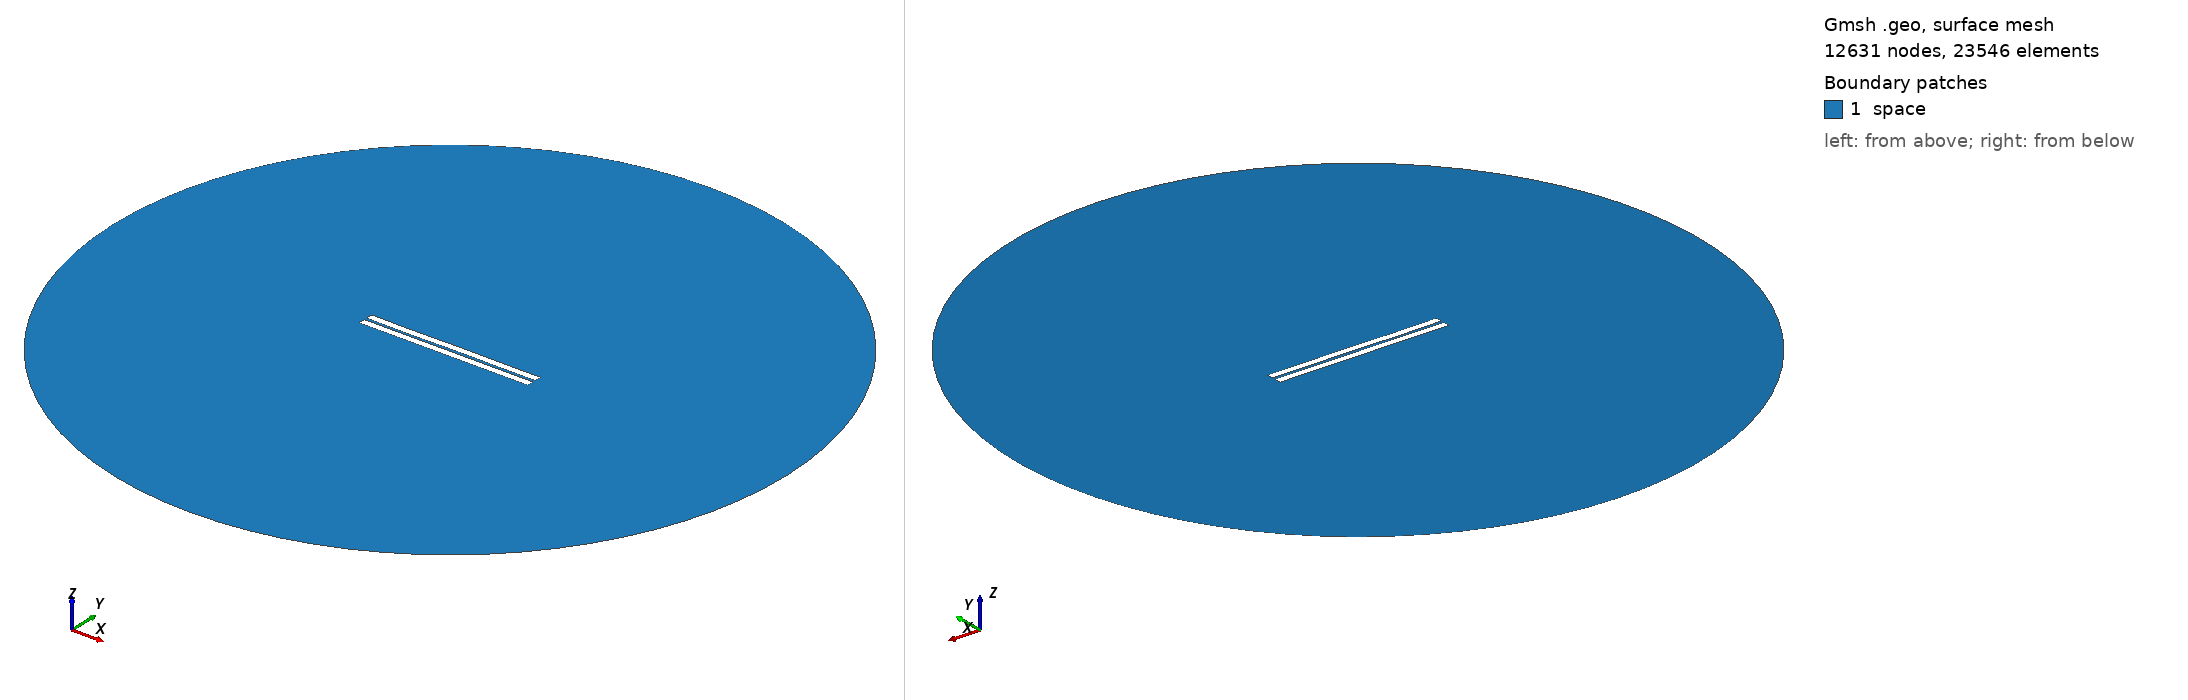

Gmsh geometry script, surface-meshed: 12631 nodes, 23546 surface elements. Boundary patches (legend numbers): 1 space. Left view from above one corner, right view from below the opposite corner. Legend entries are the model's physical surfaces. The drawing asked Gmsh for element sizes between 1% and 20% of the model's largest extent; the script's own settings can give other sizes.

=== 307.geo (drawn) ===
//---------------------------------------
// Geometry kernel
//---------------------------------------

SetFactory("OpenCASCADE");



//---------------------------------------
// Parameters of the geometry
//---------------------------------------

// Overetch of the upper plate
overetch = 0.0;

// Distance between the plates
distance = 1.5;

// Discretization over the x axis (for the deformation)
nx = 50; 

// Length of the plate
L = 100 - overetch; 

// Number of modes
n = 4; 

// 1st mode coefficient
coeff(1) = 0.0;
beta(1) = 0.596864 * 3.1415926535 / L;

// 2nd mode coefficient
coeff(2) = 0.0;
beta(2) = 1.49418 * 3.1415926535 / L;

// 3rd mode coefficient
coeff(3) = -0.075;
beta(3) = 2.50025 * 3.1415926535 / L;

// 4th mode coefficient
coeff(4) = -0.075;
beta(4) = 3.49999 * 3.1415926535 / L;



//---------------------------------------
// Upper plate (deformed rectangle)
//---------------------------------------

// Coordiantes of the upper plate
xmin = -50;
xmax = 50 - overetch;

// Height of the upper plate
yheight = 4 - 2 * overetch;

// Indexes of the points
UpperID[] = {};
LowerID[] = {};
LeftID[] = {};
RightID[] = {};

// Point index
p = 1;

// Horizontal edges
For i In {1:nx}
    x = xmin + (i-1)*(xmax - xmin)/(nx-1);

    y_bottom = distance / 2 + overetch;
    For j In {1:n}
        C = (Cosh(beta(j)*L) + Cos(beta(j)*L)) / (Sinh(beta(j)*L) + Sin(beta(j)*L));
        y_bottom  = y_bottom + coeff(j) * (Cosh(beta(j)*(x+50)) - Cos(beta(j)*(x+50)) - C * (Sinh(beta(j)*(x+50)) - Sin(beta(j)*(x+50))));
    EndFor

    y_top = y_bottom + yheight;

    Point(p) = {x, y_top, 0, 1.0};
    UpperID[i] = p;
    p = p + 1;

    Point(p) = {x, y_bottom, 0, 1.0};
    LowerID[i] = p;
    p = p + 1;
EndFor

// Create point lists
UpperPts[] = {}; LowerPts[] = {};
For i In {1:nx}
  UpperPts[] += {UpperID[i]};
  LowerPts[] += {LowerID[i]};
EndFor

// Build splines
Spline(1) = {UpperPts[]};
Spline(2) = {LowerPts[]};
Line(3) = {LowerPts[nx-1], UpperPts[nx-1]};
Line(4) = {LowerPts[0], UpperPts[0]};

// Build the plane surface
Curve Loop(1) = {2, 3, -1, -4};
Plane Surface(1) = {1};



//---------------------------------------
// Lower plate (rectangle)
//---------------------------------------

// Vertices
Point(1001) = {-50, -1, 0, 1.0};
Point(1002) = { 50, -1, 0, 1.0};
Point(1003) = { 50,  -5, 0, 1.0};
Point(1004) = {-50,  -5, 0, 1.0};

// Edges
Line(5) = {1001, 1002};
Line(6) = {1002, 1003};
Line(7) = {1003, 1004};
Line(8) = {1004, 1001};

// Plane surface
Line Loop(2) = {5, 6, 7, 8};
Plane Surface(2) = {2}; 



//---------------------------------------
// Outer (fictious) boundary
//---------------------------------------

// Points
Point(1005) = {0, 0, 0};       // Center
Point(1006) = {200, 0, 0};     // Start point
Point(1007) = {0, 200, 0};     // 90 degrees
Point(1008) = {-200, 0, 0};    // 180 degrees
Point(1009) = {0, -200, 0};    // 270 degrees

// Circle arcs (each needs start, center, end)
Circle(9) = {1006, 1005, 1007};
Circle(10) = {1007, 1005, 1008};
Circle(11) = {1008, 1005, 1009};
Circle(12) = {1009, 1005, 1006};

// Plane surface for the entire domain
Curve Loop(3) = {9, 10, 11, 12};
Surface(3) = {3};

// Subtract the plates from the whole domain to obtain the actual domain where we want to solve the equations
BooleanDifference{ Surface{3}; Delete; }{ Surface{1}; Surface{2}; Delete; }




//---------------------------------------
// Transfinite Lines/Curves
//---------------------------------------

// Set the number of points on the boundaries
r = 7;

// Plates
Transfinite Curve {1, 2} = 50*r Using Progression 1;
Transfinite Curve {3, 4} = 2*r Using Progression 1;
Transfinite Line {5, 7} = 50*r Using Progression 1;
Transfinite Line {6, 8} = 2*r Using Progression 1;

// Outer boundary
Transfinite Line {9, 10, 11, 12} = 20 Using Progression 1;



//---------------------------------------
// Physical groups
//---------------------------------------                

// Physical curves (boundaries)
Physical Line("force_segment", 10) = {2};
Physical Line("upper_plate", 11) = {1, 3, 4};
Physical Line("lower_plate", 12) = {5, 6, 7, 8};
Physical Line("boundary", 20) = {9, 10, 11, 12};

// Physical Surfaces
Physical Surface("space", 30) = {3};



//---------------------------------------
// 6. Generate the Mesh
//---------------------------------------

// 2D mesh generation
Mesh 2;
